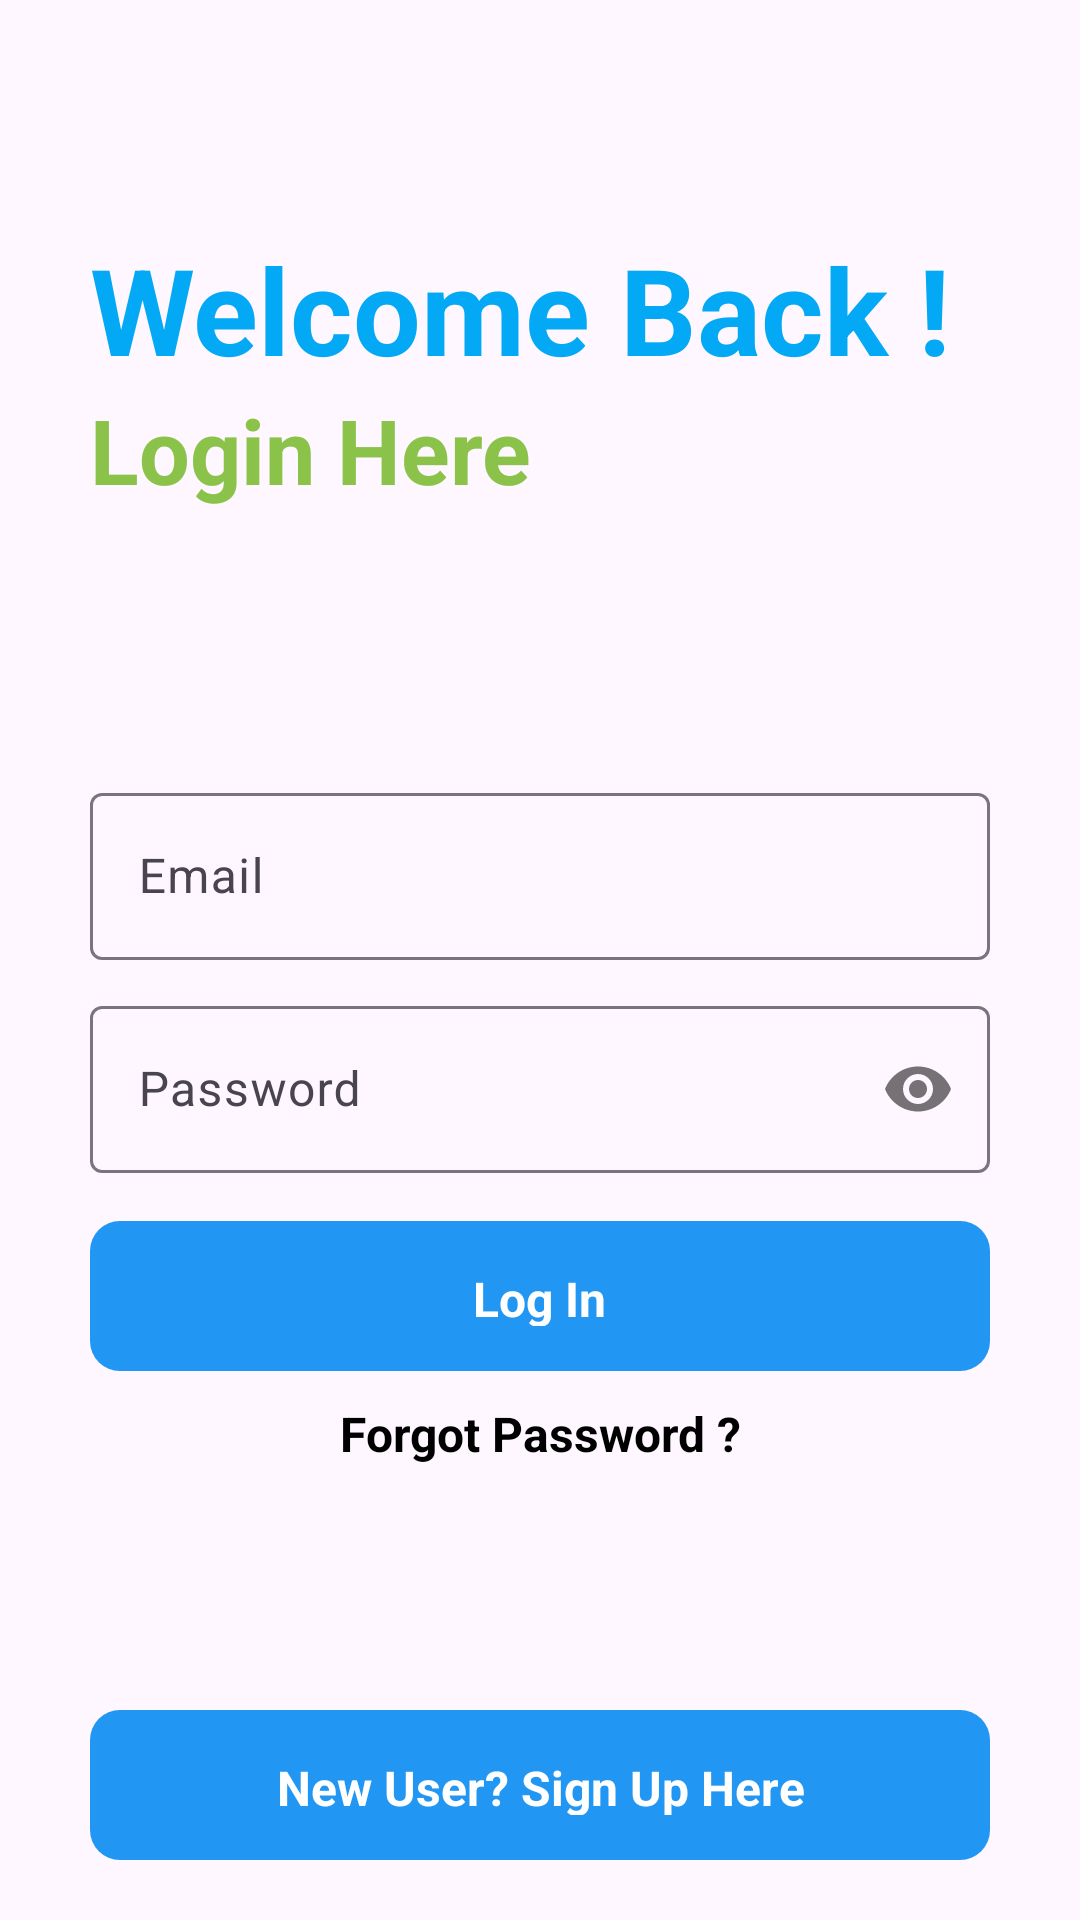

Here is an Android app screen rendered from its layout file. Give the layout XML and the strings, colors and styles it references.
<!-- AndroidManifest.xml: application theme Theme.Notebloc -->
<!-- res/layout/activity_login.xml -->
<?xml version="1.0" encoding="utf-8"?>
<RelativeLayout xmlns:android="http://schemas.android.com/apk/res/android"
    xmlns:app="http://schemas.android.com/apk/res-auto"
    xmlns:tools="http://schemas.android.com/tools"
    android:layout_width="match_parent"
    android:layout_height="match_parent"
    tools:context=".Authentication_Activities.Login_Activity">


    <ProgressBar
        android:layout_width="wrap_content"
        android:layout_height="wrap_content"
        android:layout_below="@id/forgotPassword_txt"
        android:layout_centerHorizontal="true"
        android:visibility="invisible"
        android:id="@+id/Login_Progressbar"
        android:layout_marginTop="10dp" />

    <LinearLayout
        android:layout_width="match_parent"
        android:layout_height="wrap_content"
        android:layout_marginLeft="30dp"
        android:layout_marginRight="30dp"
        android:layout_above="@id/centerLine"
        android:layout_marginBottom="150dp"
        android:orientation="vertical"
        android:layout_centerInParent="true"
        >


        <TextView
            android:layout_width="match_parent"
            android:layout_height="wrap_content"
            android:text="Welcome Back !"
            android:textSize="40sp"
            android:textStyle="bold"
            android:textColor="#03A9F4" />

        <TextView
            android:layout_width="match_parent"
            android:layout_height="wrap_content"
            android:text="Login Here"
            android:textSize="30sp"
            android:textStyle="bold"
            android:textColor="#8BC34A"/>

    </LinearLayout>


    <RelativeLayout
        android:layout_width="match_parent"
        android:layout_height="wrap_content"
        android:layout_centerInParent="true"
        android:id="@+id/centerLine" />

    <com.google.android.material.textfield.TextInputLayout
        android:layout_width="match_parent"
        android:layout_height="wrap_content"
        android:layout_above="@id/centerLine"
        android:layout_marginTop="10dp"
        android:layout_marginRight="30dp"
        android:layout_marginLeft="30dp"
        android:id="@+id/email_holder"
        >

        <EditText
            android:layout_width="match_parent"
            android:layout_height="wrap_content"
            android:id="@+id/loginEmail_edt"
            android:hint="Email"
            style="@style/ThemeOverlay.Material3.AutoCompleteTextView.OutlinedBox"
            android:inputType="textEmailAddress"/>

    </com.google.android.material.textfield.TextInputLayout>

    <com.google.android.material.textfield.TextInputLayout
        android:layout_width="match_parent"
        android:layout_height="wrap_content"
        android:layout_below="@id/email_holder"
        android:layout_marginTop="10dp"
        android:layout_marginRight="30dp"
        android:layout_marginLeft="30dp"
        android:id="@+id/password_holder"
        app:passwordToggleEnabled="true"
        >

        <EditText
            android:layout_width="match_parent"
            android:layout_height="wrap_content"
            android:hint="Password"
            android:textSize="16sp"
            style="@style/ThemeOverlay.Material3.AutoCompleteTextView.OutlinedBox"
            android:id="@+id/loginPassword_edt"
            android:inputType="textPassword"
            />

    </com.google.android.material.textfield.TextInputLayout>

    <RelativeLayout
        android:layout_width="match_parent"
        android:layout_height="50dp"
        android:id="@+id/loginButton_holder"
        android:layout_marginLeft="30dp"
        android:layout_marginRight="30dp"
        android:layout_marginTop="16dp"
        android:background="@drawable/button_design"
        android:layout_below="@id/password_holder">

        <TextView
            android:layout_width="wrap_content"
            android:layout_height="wrap_content"
            android:layout_centerInParent="true"
            android:layout_marginStart="8dp"
            android:padding="15dp"
            android:text="Log In"
            android:textAlignment="center"
            android:textColor="@color/white"
            android:textSize="16sp"
            android:textStyle="bold" />


    </RelativeLayout>

    <RelativeLayout
        android:id="@+id/gotosignup_activity"
        android:layout_width="match_parent"
        android:layout_height="50dp"
        android:layout_alignParentBottom="true"
        android:layout_marginLeft="30dp"
        android:layout_marginRight="30dp"
        android:layout_marginBottom="20dp"
        android:background="@drawable/button_design">

        <TextView
            android:layout_width="wrap_content"
            android:layout_height="wrap_content"
            android:layout_centerInParent="true"
            android:layout_marginStart="8dp"
            android:padding="15dp"
            android:text="New User? Sign Up Here"
            android:textAlignment="center"
            android:textColor="@color/white"
            android:textSize="16sp"
            android:textStyle="bold" />


    </RelativeLayout>

    <TextView
    android:layout_width="match_parent"
    android:layout_height="wrap_content"
    android:layout_below="@+id/loginButton_holder"
    android:layout_marginStart="20dp"
    android:layout_marginTop="10dp"
    android:layout_marginEnd="20dp"
    android:layout_marginBottom="20dp"
    android:text="Forgot Password ?"
    android:textStyle="bold|normal"
    android:id="@+id/forgotPassword_txt"
    android:textAlignment="center"
    android:textSize="16dp"
    android:textColor="@color/black" />

</RelativeLayout>
<!-- resources referenced by this layout -->
<resources>
  <color name="black">#FF000000</color>
  <color name="white">#FFFFFFFF</color>
  <!-- drawable button_design (drawable) -->
  <?xml version="1.0" encoding="utf-8"?>
  <shape xmlns:android="http://schemas.android.com/apk/res/android"
      android:shape="rectangle" >
      <solid android:color="#2196F3"/>
      <corners android:radius="10dp"/>
  
  </shape>
  <style name="Theme.Notebloc" parent="Base.Theme.Notebloc" />
  <style name="Base.Theme.Notebloc" parent="Theme.Material3.DayNight.NoActionBar">
          
          
      </style>
</resources>
